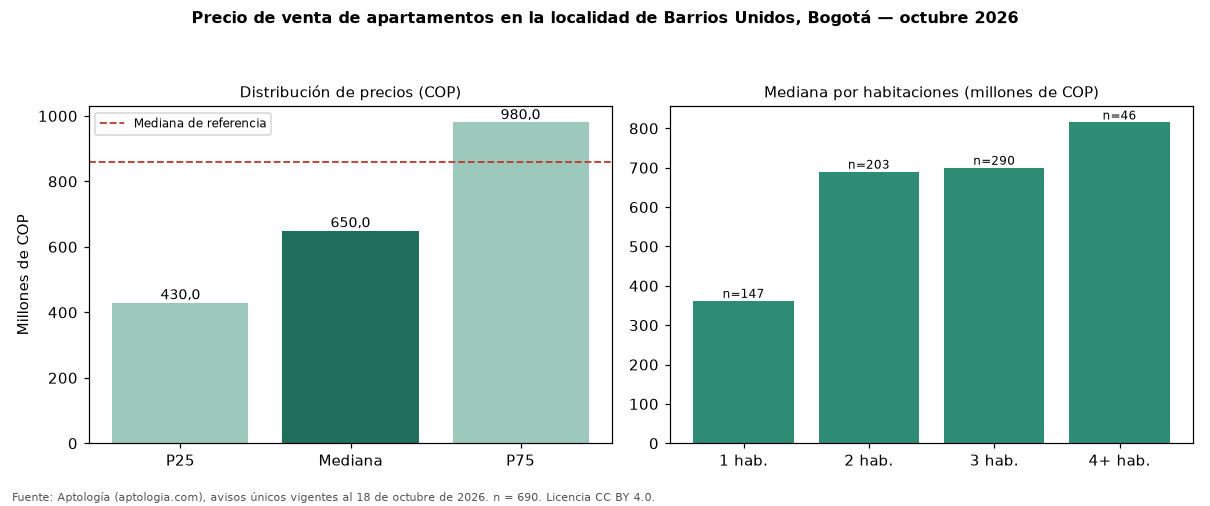

The file beside this chart, header and first rows:
seccion, metrica, valor_cop, n
precio, p25, 430000000, 690
precio, mediana, 650000000, 690
precio, p75, 980000000, 690
cop_por_m2, p25, 6470764, 690
cop_por_m2, mediana, 8543655, 690
cop_por_m2, p75, 11254167, 690
area, area_mediana_m2, 84.0, 690
habitaciones, 1, 362000000, 147
habitaciones, 2, 690000000, 203
habitaciones, 3, 700000000, 290
habitaciones, 4+, 815000000, 46
administracion, mediana, 567000, 572
estrato, moda, 4, 
parqueadero, porcentaje_con_parqueadero, 79.9, 690
referencia, mediana_referencia, 860000000, 1612
referencia, mediana_cop_por_m2_referencia, 6047345, 1612
